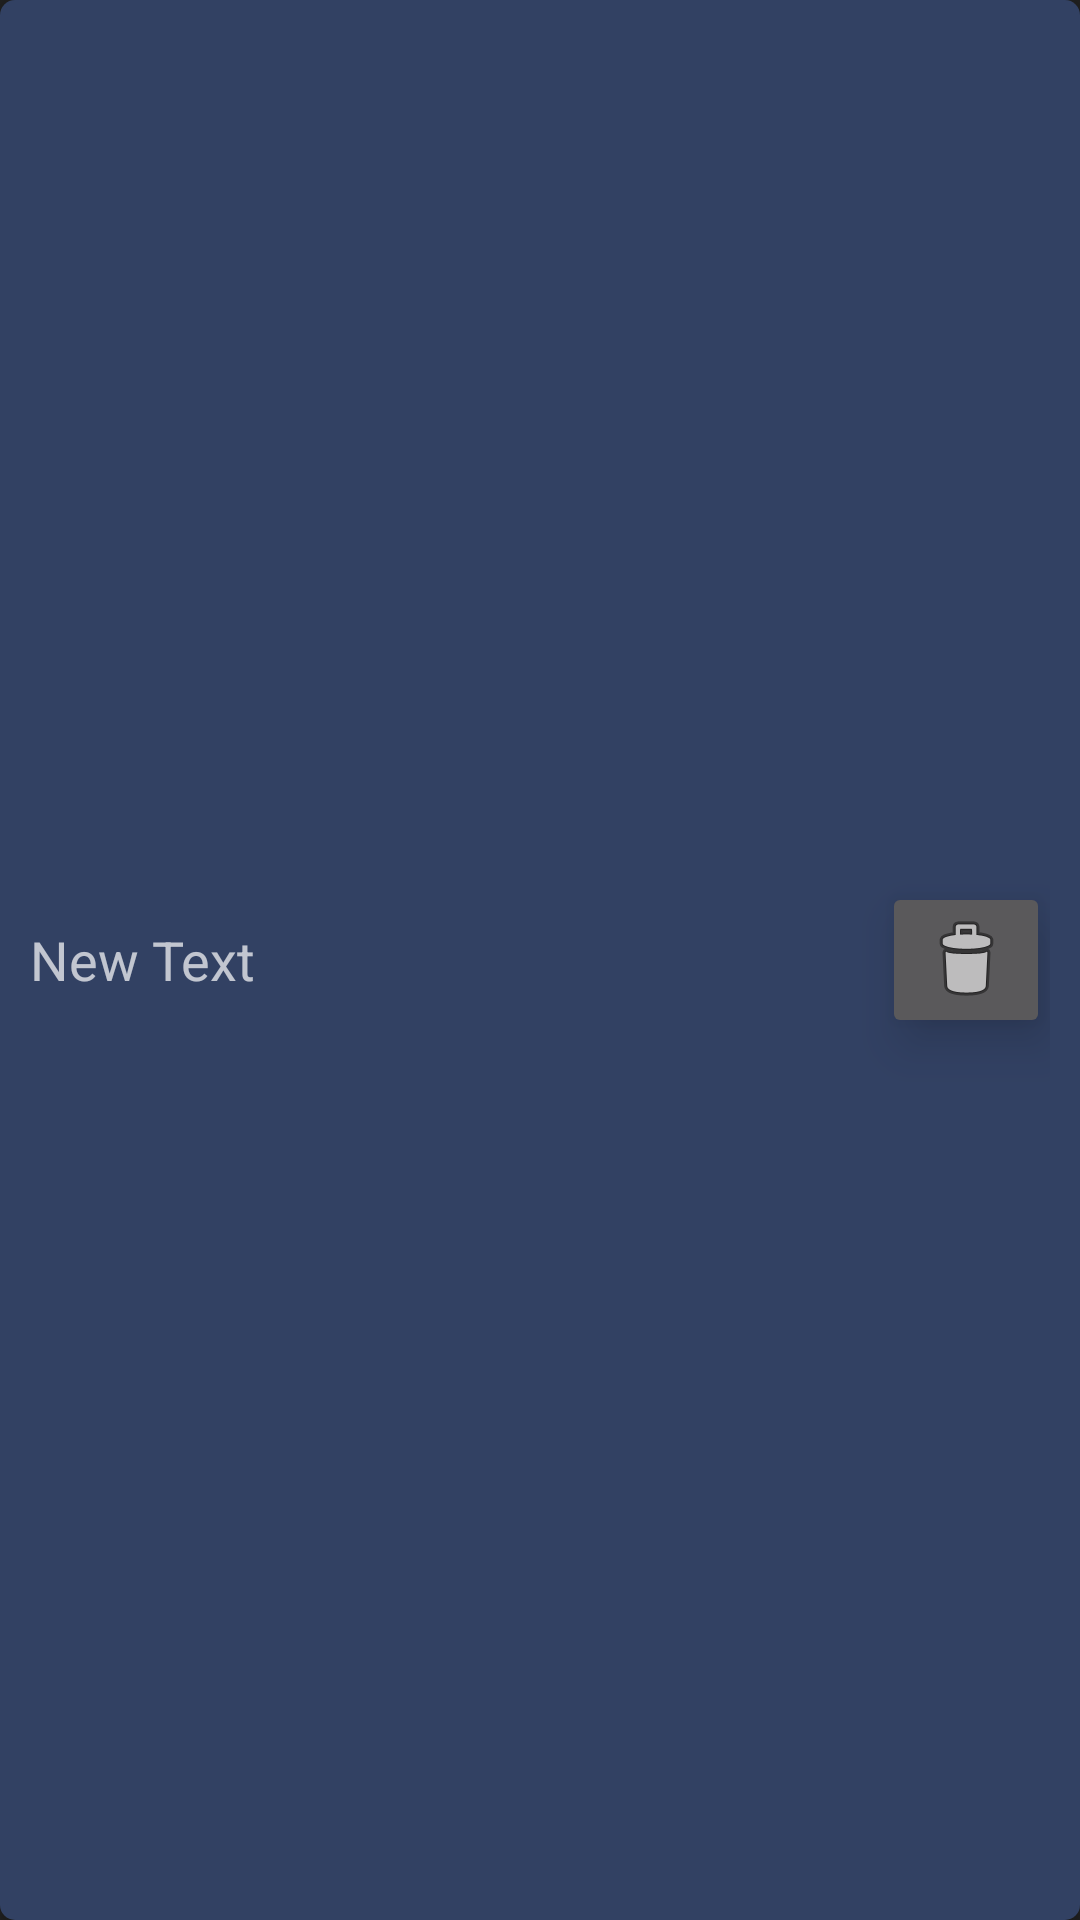

Layout XML and referenced resources for this Android screen:
<!-- AndroidManifest.xml: application theme AppTheme -->
<!-- res/layout/rowlayout_group.xml -->
<?xml version="1.0" encoding="utf-8"?>
<RelativeLayout xmlns:android="http://schemas.android.com/apk/res/android"
                android:layout_width="match_parent"
                android:layout_height="match_parent"
                android:padding="10dp"
                android:layout_margin="10dp"
                android:elevation="5dp"
                android:background="@drawable/rounded_rect_blue_shape"
                android:descendantFocusability="blocksDescendants">

    <TextView
        android:layout_width="wrap_content"
        android:layout_height="wrap_content"
        android:textAppearance="?android:attr/textAppearanceMedium"
        android:layout_centerVertical="true"
        android:layout_alignParentStart="true"
        android:layout_toStartOf="@+id/delete_trigger_btn"
        android:text="New Text"
        android:id="@+id/trigger_date_time_txt"
        android:focusable="false"
        android:focusableInTouchMode="false"
        android:clickable="false" />

    <ImageButton
        android:id="@+id/delete_trigger_btn"
        android:layout_width="wrap_content"
        android:layout_height="wrap_content"
        android:layout_alignParentEnd="true"
        android:layout_centerVertical="true"
        android:src="@android:drawable/ic_menu_delete"
        android:focusable="false"
        android:focusableInTouchMode="false"
        android:contentDescription="Delete"
        android:elevation="10dp"/>

</RelativeLayout>
<!-- resources referenced by this layout -->
<resources>
  <!-- drawable rounded_rect_blue_shape (drawable) -->
  <?xml version="1.0" encoding="utf-8"?>
  <shape xmlns:android="http://schemas.android.com/apk/res/android"
      android:shape="rectangle">
  
      <solid android:color="#324163" />
      <corners android:radius="5dp" />
  
  </shape>
  <style name="AppTheme" parent="BaseAppTheme">
          <item name="colorAccent">@color/malibu</item>
          <item name="android:colorBackground">@color/mineShaftDark</item>
  
          
          <item name="floatingBtnStyle">@style/FloatingBtnStyle_dark</item>
  
          
          <item name="customButtonStyle">@style/ButtonStyle_dark</item>
  
          
          <item name="colorBackgroundFloating">@color/mineShaft</item>
  
          
          <item name="cardHeaderColor">@color/white</item>
  
          
          <item name="cardViewBackgroundColor">@color/black</item>
      </style>
  <style name="BaseAppTheme" parent="Theme.AppCompat">
      </style>
  <color name="malibu">#4cd7fd</color>
  <color name="mineShaftDark">#212121</color>
  <style name="FloatingBtnStyle_dark">
          <item name="backgroundTint">@color/mineShaft</item>
          <item name="android:tint">@color/malibu</item>
      </style>
  <style name="ButtonStyle_dark" parent="@android:style/ButtonBar">
          <item name="android:background">@color/mineShaft</item>
          <item name="android:textColor">@color/malibu</item>
          <item name="android:paddingBottom">@dimen/button_text_bottom_padding</item>
      </style>
  <color name="mineShaft">#303030</color>
  <color name="white">#FFFFFF</color>
  <color name="black">#000000</color>
  <dimen name="button_text_bottom_padding">3dp</dimen>
</resources>
